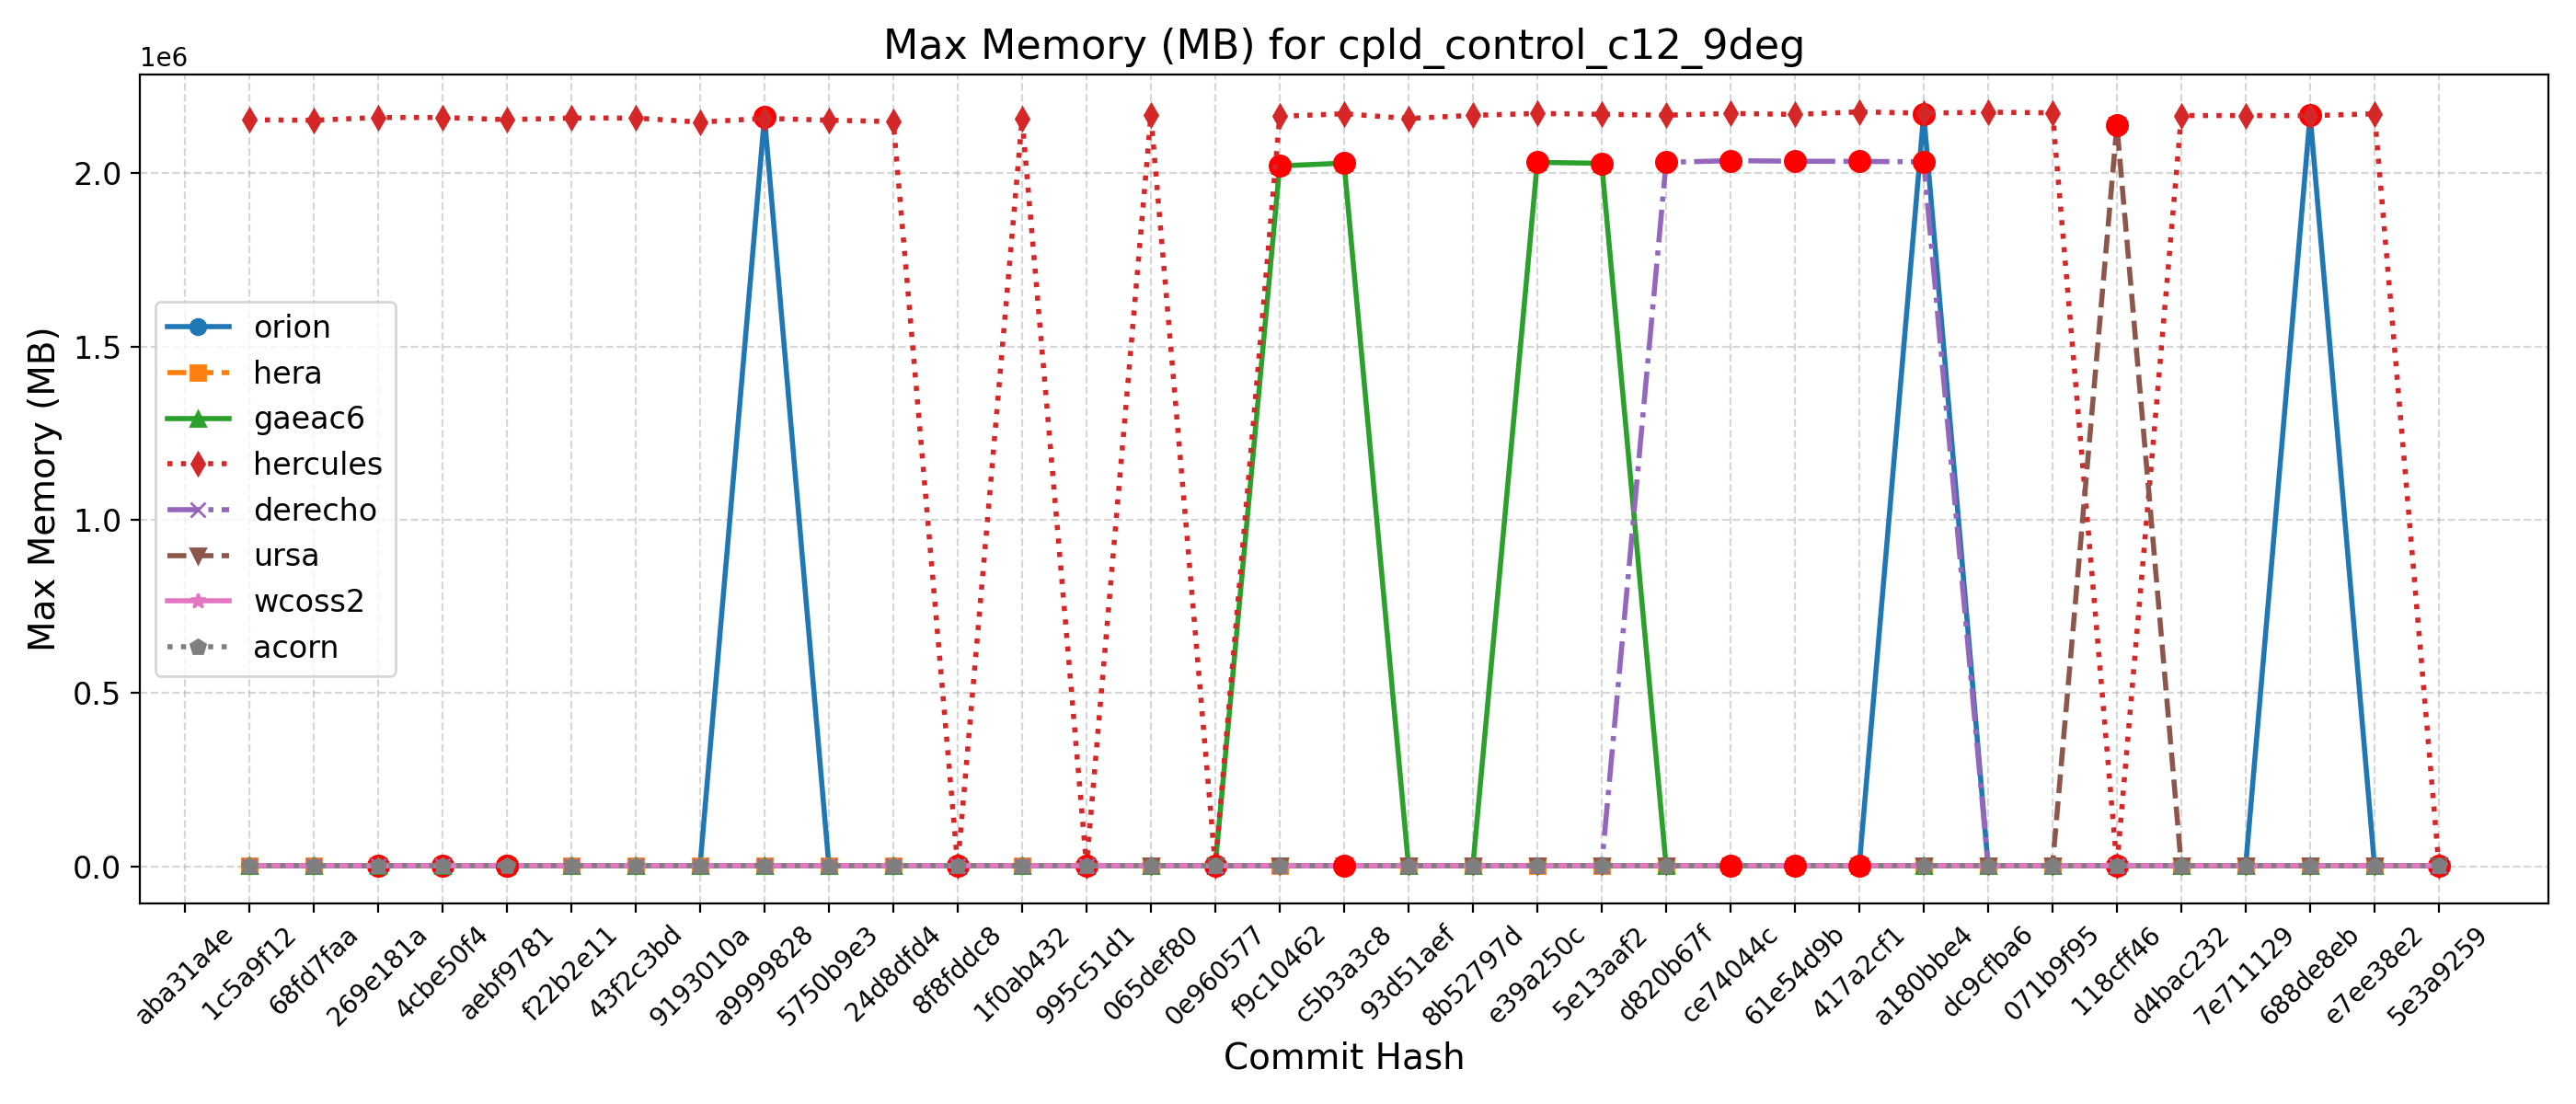

The table this chart was drawn from, first rows:
Hash, Date, Message, orion, hera, gaeac6, hercules, derecho, ursa, wcoss2, acorn
5e3a9259, 2025-09-10, Introduce tuning parameter for convectiv…, 2166, 2186, 2030, 2171, 2029, 2139, 2039, 2038
e7ee38e2, 2025-09-08, Scale-aware 3DTKE EDMF and TTE-EDMF GFS …, 2166, 2192, 2026, 2171580, 2029, 2137, 2037, 2040
688de8eb, 2025-09-04, Fix default cdmbgwd settings (#2788), 2168128, 2191, 2032, 2166328, 2029, 2141, 2040, 2036
7e711129, 2025-09-02, Use container with spack stack 1.9.2 (#2…, 2155, 2183, 2023, 2166648, 2029, 2139, 2038, 2040
d4bac232, 2025-08-29, MPAS dycore + Atmosphere Generalization …, 2155, 2183, 2023, 2166648, 2029, 2139, 2038, 2040
118cff46, 2025-08-25, Add FV3 grid mask for regional domains t…, 2169, 2194, 2026, 2177, 2034, 2138816, 2038, 2035
071b9f95, 2025-08-22, Fix Restart IAU and Ultra-Low Reproducib…, 2171, 2196, 2031, 2174516, 2037, 2139, 2037, 2041
dc9cfba6, 2025-08-19, Update CICE through 2025-07 and switch t…, 2176, 2188, 2028, 2176280, 2033, 2139, 2038, 2039
a180bbe4, 2025-08-15, FV3: Fix Prate_avg and UPP call freq + F…, 2171212, 2194, 2024, 2173532, 2033164, 2138, 2037, 2043
417a2cf1, 2025-08-13, Fix conus13km tests restart and decompos…, 2170, 2190, 2023, 2177128, 2034312, 2137, 2038, 2045
61e54d9b, 2025-08-11, Add two-way ocean-wave coupling feature …, 2160, 2188, 2031, 2169896, 2034804, 2140, 2037, 2046
ce74044c, 2025-08-06, Create a user-friendly "process model" t…, 2171, 2184, 2034, 2172692, 2036396, 2132, 2037, 2045
d820b67f, 2025-08-01, Update GOCART to v2.4.3 (#2819), 2170, 2189, 2030, 2167608, 2031592, 2138, 2039, 2043
5e13aaf2, 2025-07-29, Update DATM meshes and switch to bilinea…, 2166, 2194, 2028704, 2170316, 2036, 2140, 2039, 2044
e39a250c, 2025-07-24, Update FV3 hash to include UPP ss192/Urs…, 2166, 2190, 2031608, 2172552, 2036, 2138, 2040, 2040
8b52797d, 2025-07-21, Combination of 2684,2707,2771 (MERRA2 3-…, 2175, 2192, 2029, 2167244, 2033, 2138, 2040, 2043
93d51aef, 2025-07-17, Exporting Canopy Variables from AQM to F…, 2172, 2185, 2024, 2158096, 2032, 2139, 2038, 2042
c5b3a3c8, 2025-07-14, GFDLMP-v3 and TEMPO MP microphysics (#25…, 2168, 2187, 2029300, 2171772, 2033, 2141, 2042, 2045
f9c10462, 2025-07-11, Combination of several CCPP-physics PRs …, 2167, 2189, 2021316, 2164304, 2036, 2141, 2042, 2040
0e960577, 2025-07-09, Combination #2777 (maintask writes CMEPS…, 2172, 2186, 2029, 2172, 2032, 2138, 2043, 2038
065def80, 2025-07-07, Port UFS-WM to Ursa (#2471), 2170, 2182, 2026, 2167320, 2035, 2140, 2039, 2038
995c51d1, 2025-07-03, Upgrade UFS-WM to spack-stack/1.9.2 (#26…, 2170, 2182, 2026, 2167, 2035, , 2039, 2038
1f0ab432, 2025-07-01, Reduce WW3 memory use (#2624), 2145, 2158, 2029, 2157408, 2037, , 2042, 2034
8f8fddc8, 2025-06-30, Bring in scale-aware 3DTKE related chang…, 2146, 2163, 2021, 2155, 2040, , 2034, 2036
24d8dfd4, 2025-06-26, Slight modification in orographic gravit…, 2154, 2176, 2023, 2149172, 2047, , 2036, 2040
5750b9e3, 2025-06-20, gcycle update (#2747), 2155, 2176, 2022, 2153268, 2049, , 2035, 2039
a9999828, 2025-06-12, Add a new parameter in dycore to control…, 2163540, 2165, 2024, 2158500, 2052, , 2035, 2040
9193010a, 2025-06-06, In Noah-MP, set zero for canopy liquid a…, 2155, 2163, 2023, 2147608, 2044, , 2035, 2039
43f2c3bd, 2025-06-04, Urgent Documentation Update for HSD Capa…, 2159, 2163, 2028, 2159404, 2044, , 2034, 2039
f22b2e11, 2025-06-02, Bug fix for surface roughness calculatio…, 2159, 2163, 2028, 2159404, 2044, , 2034, 2039
aebf9781, 2025-05-27, Fix bug to improve wave initialization b…, 2161, 2150, 2030, 2154852, 2046, , 2032, 2039
4cbe50f4, 2025-05-23, Add idealized, regional tropical cyclone…, 2153, 2146, 2024, 2160972, 2046, , 2035, 2039
269e181a, 2025-05-23, Add GFSv17 IAU restart tests without wav…, 2153, 2146, 2024, 2160972, 2046, , 2035, 2039
68fd7faa, 2025-05-15, Enable Hera, Hercules Gnu tests: cpld_de…, 2158, 2165, 2024, 2153028, 2051, , 2034, 2038
1c5a9f12, 2025-05-09, Add "ultra low" coupled configurations t…, 2158, 2168, 2024, 2154316, 2051, , 2034, 2038
aba31a4e, 2025-05-06, Resolve miscellaneous WM issues and upda…, , , , , , , , 
b81282e5, 2025-05-05, Switch to vector remapping and bilinear …, , , , , , , , 
5a297a6e, 2025-05-02, improve coupled model startup cost for w…, , , , , , , , 
ff162f36, 2025-05-01, NSSL MP scheme updates + Stochastic Phys…, , , , , , , , 
9e4778cd, 2025-04-25, Loosen restriction on optional arguments…, , , , , , , , 
4a566203, 2025-04-23, CMake Atmosphere Dycore Generalization +…, , , , , , , , 
4f0111b2, 2025-04-21, Add CMEPS log file at restart write; IAU…, , , , , , , , 
c0d4de3c, 2025-04-18, Update mom6 to its main repository 20250…, , , , , , , , 
7cc588ae, 2025-04-16, Add PIO configuration variables for CMEP…, , , , , , , , 
9b9a6304, 2025-04-11, Memcheck fixes (#2655), , , , , , , , 
4e75e7b4, 2025-04-10, Update upp submodule to the latest UPP (…, , , , , , , , 
69d03840, 2025-04-07, Use ESMF Redist instead of Remap for FV3…, , , , , , , , 
0d1af3e3, 2025-04-02, Convert GFS DDTs from blocked data struc…, , , , , , , , 
6ece76a2, 2025-03-28, Update WW3  by merging develop  as of 20…, , , , , , , , 
c5f801e4, 2025-03-27, Sync CDEPS and CMEPS to ESCOMP (#2664), , , , , , , , 
